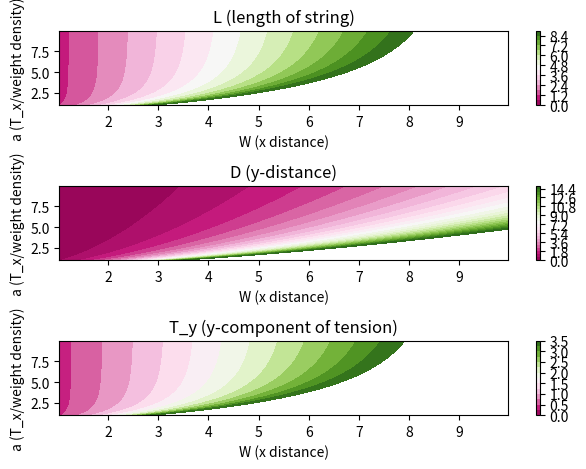

The script that saved this image:
from __future__ import division
from numpy import *
from scipy import *
from matplotlib.pyplot import *
from math import *
from pylab import *
from matplotlib.colors import BoundaryNorm
from matplotlib.ticker import MaxNLocator

# Constants
w = 0.4  # weight per unit length (g*m/L)

# make these smaller to increase the resolution
dW, da = 0.05, 0.05

# generate 2 2d grids for the x & y bounds
W, a = np.mgrid[slice(1, 10 + da, da),
                slice(1, 10 + dW, dW)]

D = a * cosh(W / a) - a
L = a * sinh(W / a)
T_y = w * (a * sinh(W / a))

# x and y are bounds, so z should be the value *inside* those bounds.
# Therefore, remove the last value from the z array.
D = D[:-1, :-1]
L = L[:-1, :-1]
T_y = T_y[:-1, :-1]
levels1 = MaxNLocator(nbins=15).tick_values(0, 9)
levels2 = MaxNLocator(nbins=25).tick_values(0, 15)
levels3 = MaxNLocator(nbins=15).tick_values(0, 3.5)


# pick the desired colormap, sensible levels, and define a normalization
# instance which takes data values and translates those into levels.
cmap = plt.get_cmap('PiYG')
norm = BoundaryNorm(levels1, ncolors=cmap.N, clip=True)

fig, (ax0, ax1, ax2) = plt.subplots(nrows=3)

cf = ax0.contourf(W[:-1, :-1] + dW / 2.,
                  a[:-1, :-1] + da / 2., L, levels=levels1,
                  cmap=cmap)
fig.colorbar(cf, ax=ax0)
ax0.set_title('L (length of string)')
ax0.set_xlabel('W (x distance)')
ax0.set_ylabel('a (T_x/weight density)')


# contours are *point* based plots, so convert our bound into point
# centers
cf = ax1.contourf(W[:-1, :-1] + dW / 2.,
                  a[:-1, :-1] + da / 2., D, levels=levels2,
                  cmap=cmap)
fig.colorbar(cf, ax=ax1)
ax1.set_title('D (y-distance)')
ax1.set_xlabel('W (x distance)')
ax1.set_ylabel('a (T_x/weight density)')

cf = ax2.contourf(W[:-1, :-1] + dW / 2.,
                  a[:-1, :-1] + da / 2., T_y, levels=levels3,
                  cmap=cmap)
fig.colorbar(cf, ax=ax2)
ax2.set_title('T_y (y-component of tension)')
ax2.set_xlabel('W (x distance)')
ax2.set_ylabel('a (T_x/weight density)')

# adjust spacing between subplots so `ax1` title and `ax0` tick labels
# don't overlap
fig.tight_layout()

plt.show()